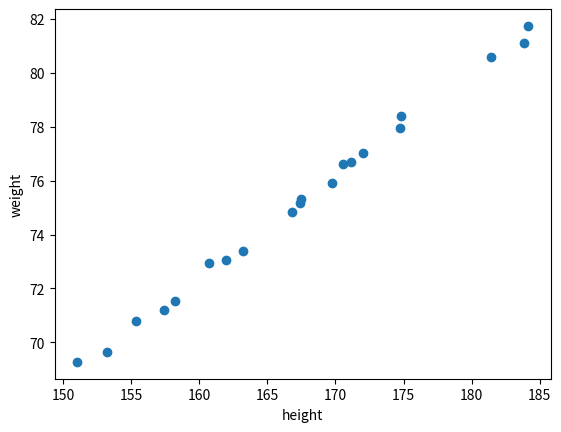
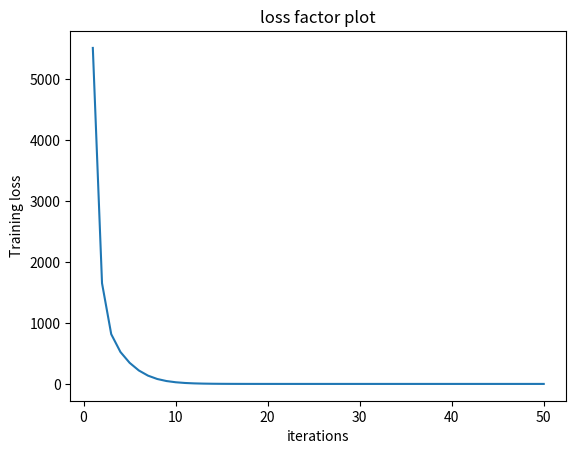
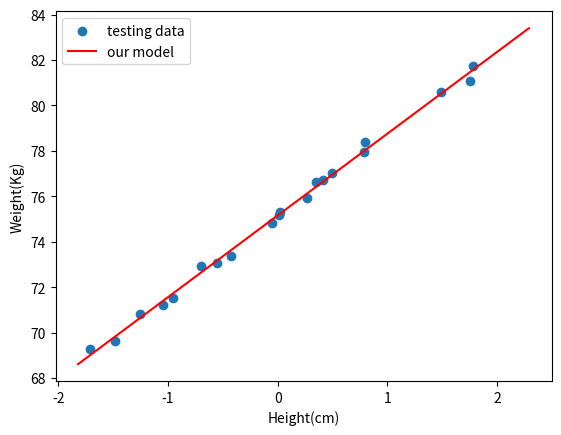

Here is the Python script that generated these plots, in order: (Note: this script raises an exception after producing the figures.)
# -*- coding: utf-8 -*-
"""
Created on Fri Jun 18 12:30:13 2021

[redacted]
"""

import numpy as np
import matplotlib.pyplot as plt

#%matplotlib inline

'''

Univariate Linear Regression model with gradient decent optimizing method

'''

np.random.seed(2)

#getting data

height= np.random.uniform(low=150,high=190,size=(20,1))
height=np.sort(height,axis=0)
#print (height,np.shape(height))
weight= 0.37*height+12.89
#print(weight,np.shape(weight))

#Adding noise to the clean data so that we can get real time values 

noise= np.random.rand(weight.shape[0],np.shape(weight)[1])
weight=weight+noise
#print(weight,np.shape(weight))

#ploting the data 
fig=plt.figure()
plt.scatter(height,weight)
plt.xlabel("height")
plt.ylabel("weight")
plt.show()

'''
Univariate linear Regression model has the form

y=0o+01*x

where y = weight  (dependent variable)
      x = height  (independent variable) 
'''

#Scaling the height feature (normalizing the feature)


height_=height
#print(height)


#Standard Scaling


height_mu=np.mean(height)
height_sig=np.std(height)
height=(height-height_mu)/(height_sig+1e-6)
#print(height)
 
# for train the data changing the variable names 

x_ones=np.ones_like(height)
#print(x_ones)
x_true=np.concatenate((x_ones,height),axis=1)
#print(x_true,np.shape(x_true))
y_true=weight

def loss_fun(y_cal,y_true):
    loss=np.mean((y_cal-y_true)**2)
    return loss
def grad(y_cal,y_true,x):
    ar0=np.mean(y_cal-y_true)
    ar1=np.mean((y_cal-y_true)*x)
    return [ar0,ar1]

def testing(x_true,y_true,para,alpha):
    y_cal=(para*x_true).sum(axis=1)
    y_cal=np.reshape(y_cal,(y_cal.shape[0],1))
    #finding loss
    loss=loss_fun(y_cal,y_true)
    #finding gradients
    gra=grad(y_cal,y_true,x_true)
    #updating para
    new_para=para-(alpha*np.array(gra))
    
    return loss,new_para

#number of trianing iterrations
iter=50
alpha=0.5 #learning rate
losses=[]

#initializing the both parameters to one
para=np.ones((1,2),dtype=np.float32)
#print(para)

for i in range(iter):
    loss,new_para=testing(x_true,y_true,para,alpha)
    losses.append(loss)
    para=new_para
'''
Ploting the loss factor
'''
iters=np.arange(1,iter+1)
graph=plt.figure()
plt.plot(iters,losses)
plt.xlabel("iterations")
plt.ylabel("Training loss")
plt.title("loss factor plot")
plt.show()

'''
Ploting the reslut model with defined data
'''
x_demo=np.arange(150,190)
x_demo=(x_demo-height_mu)/(height_sig+1e-6)
y_demo=para[:,0]+para[:,1]*x_demo
fig=plt.figure()
plt.scatter(height,weight,label="testing data")
plt.plot(x_demo,y_demo,label="our model",c="r")
plt.xlabel("Height(cm)")
plt.ylabel("Weight(Kg)")
plt.legend()
plt.show()


'''
predicting the weight for input data

'''

inp_height=int(input("Enter the height:\n "))
inp_high=(inp_height-height_mu)/(height_sig+1e-6)
out_weight=para[:,0]+para[:,1]*inp_high
print("weight of a person with height %d is %.3f"%(inp_height,out_weight[0]))

#ploting the output for input height in the graph


fig=plt.figure()
plt.scatter(height,weight,c='b')
plt.scatter(inp_high,out_weight,c="r")
plt.xlabel("Height(cm)")
plt.ylabel("Weight(Kg)")
plt.title("output result")
plt.show()

